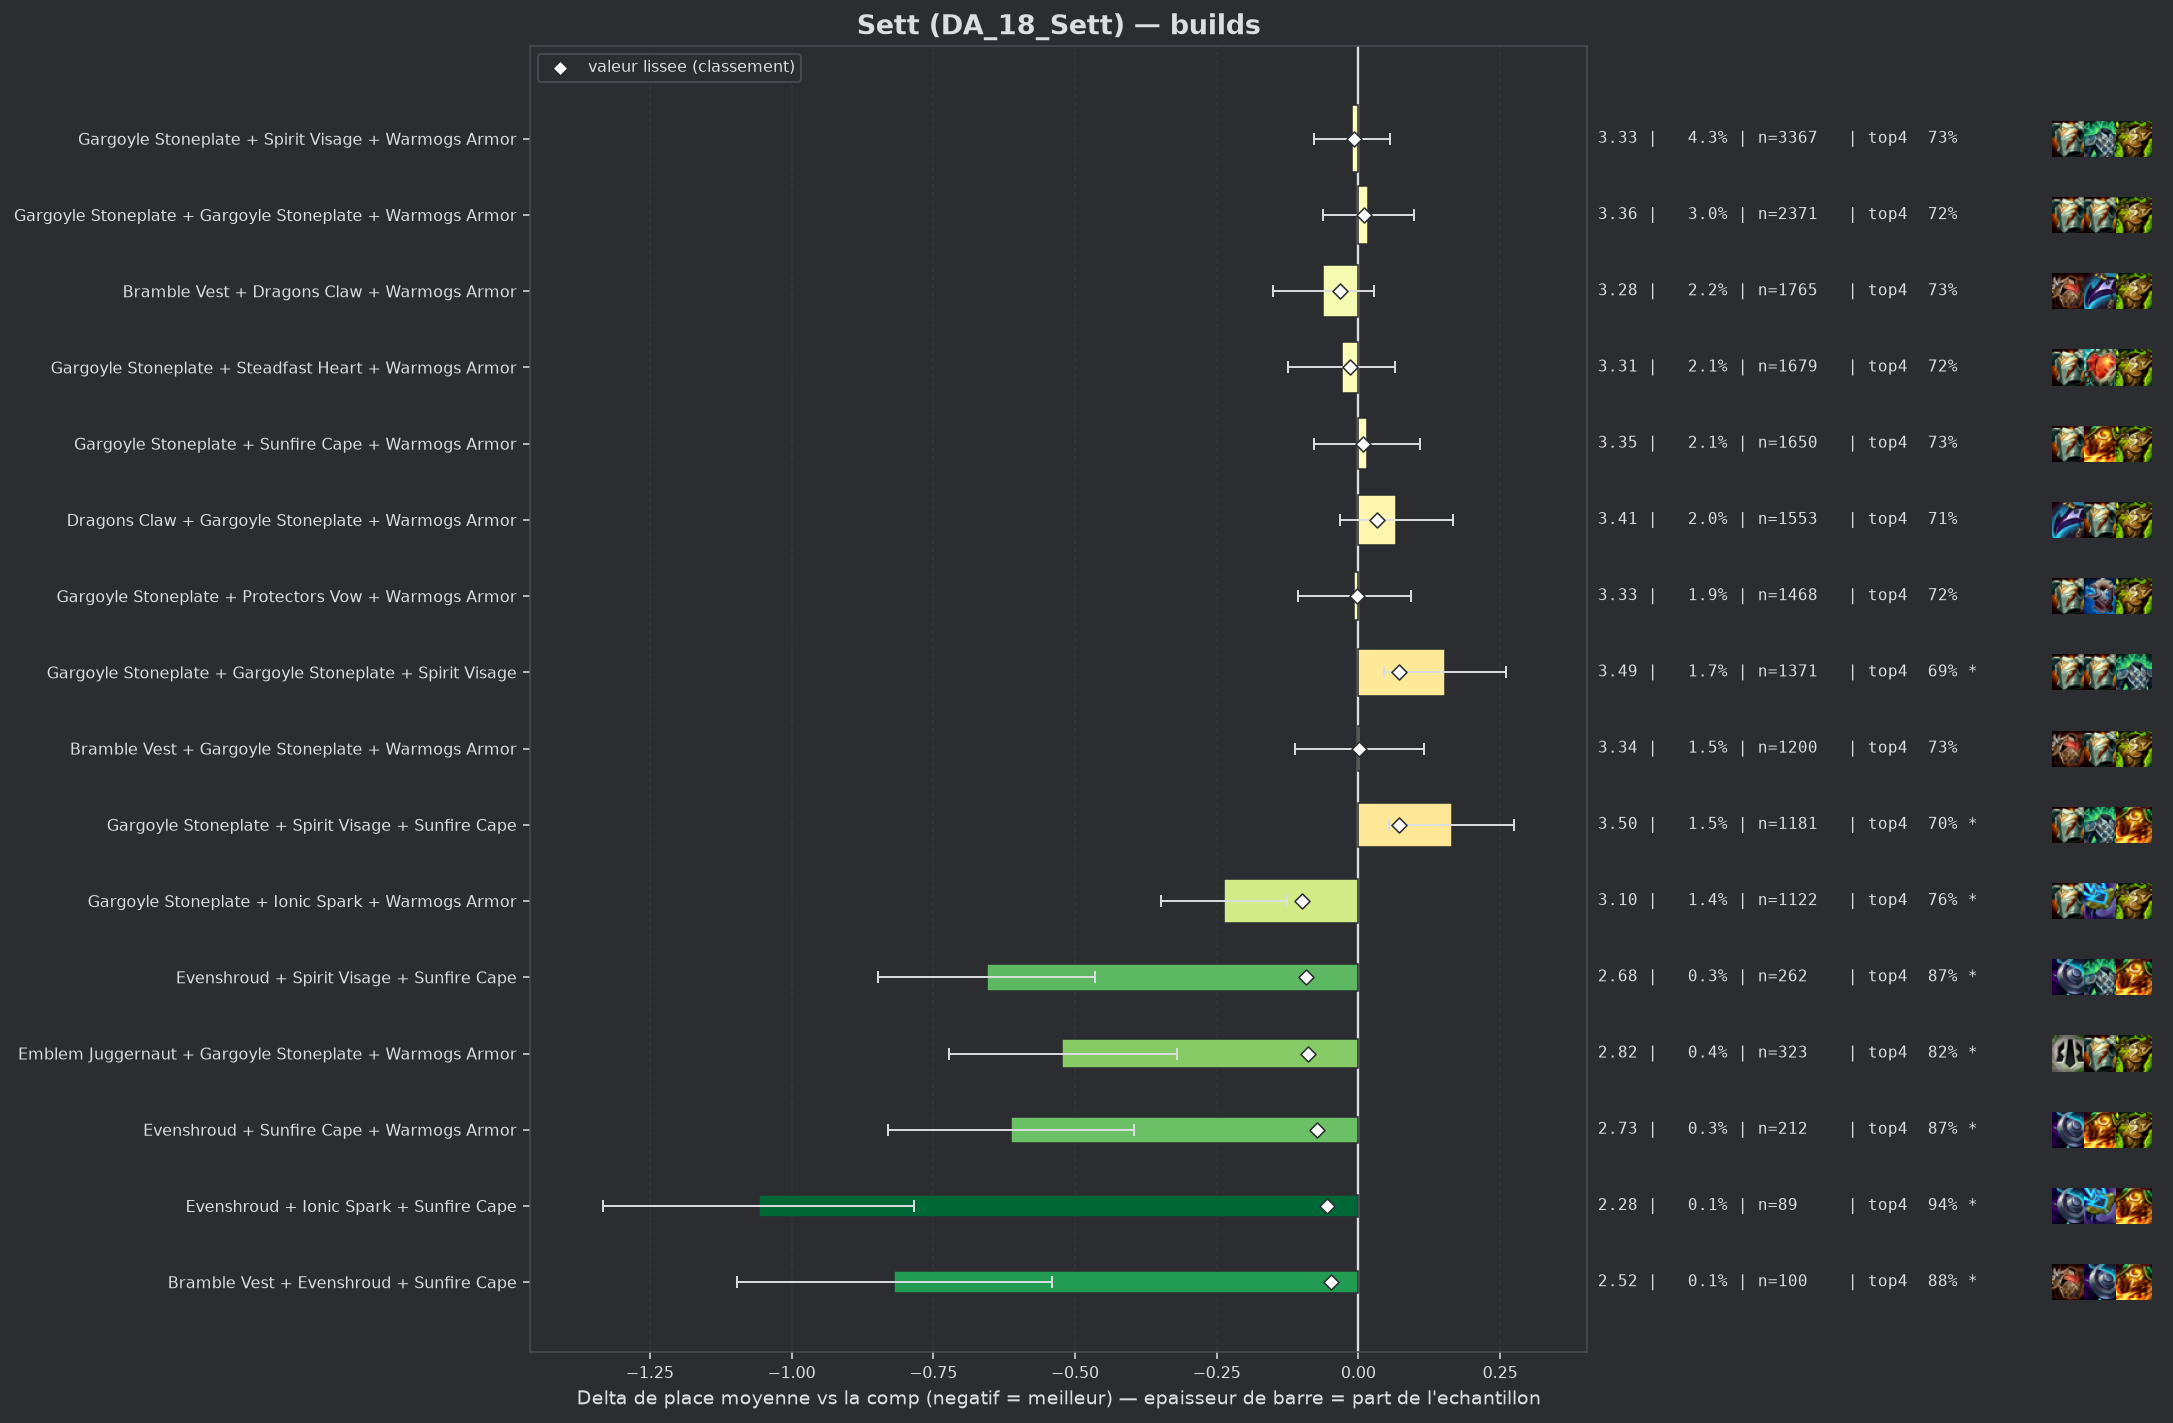

The table this chart was drawn from, first rows:
group, label, n, share, avg_place, shrunk_avg, score, d_avg, d_avg_pess, impact, d_top4, win, top2, top4, sd, z, p, significant
pepite, Gargoyle Stoneplate + Ionic Spark + Warm…, 1122, 0.01421, 3.102, 3.24, -0.099, -0.237, -0.126, 0.0014, 0.0363, 0.2656, 0.4545, 0.7611, 1.884, -4.19, 3e-05, True
pepite, Evenshroud + Spirit Visage + Sunfire Cap…, 262, 0.003319, 2.683, 3.246, -0.093, -0.656, -0.464, 0.0003, 0.1454, 0.2748, 0.542, 0.8702, 1.581, -6.7, 0.0, True
pepite, Emblem Juggernaut + Gargoyle Stoneplate …, 323, 0.004092, 2.817, 3.25, -0.089, -0.522, -0.32, 0.0004, 0.0925, 0.3096, 0.5325, 0.8173, 1.841, -5.08, 0.0, True
pepite, Evenshroud + Sunfire Cape + Warmogs Armo…, 212, 0.002685, 2.726, 3.266, -0.073, -0.613, -0.396, 0.0002, 0.1431, 0.25, 0.5425, 0.8679, 1.608, -5.54, 0.0, True
pepite, Evenshroud + Ionic Spark + Sunfire Cape, 89, 0.001127, 2.281, 3.283, -0.056, -1.058, -0.784, 0.0001, 0.219, 0.3258, 0.6404, 0.9438, 1.315, -7.58, 0.0, True
pepite, Bramble Vest + Evenshroud + Sunfire Cape, 100, 0.001267, 2.52, 3.29, -0.049, -0.819, -0.541, 0.0001, 0.1552, 0.26, 0.6, 0.88, 1.418, -5.77, 0.0, True
, Spirit Visage + Sunfire Cape + Warmogs A…, 368, 0.004662, 3.087, 3.291, -0.048, -0.252, -0.067, 0.0002, 0.0415, 0.2418, 0.4484, 0.7663, 1.807, -2.67, 0.00762, True
, Evenshroud + Steadfast Heart + Sunfire C…, 93, 0.001178, 2.591, 3.297, -0.042, -0.748, -0.397, 0.0, 0.1247, 0.3548, 0.5914, 0.8495, 1.724, -4.18, 3e-05, True
, Evenshroud + Spirit Visage + Warmogs Arm…, 102, 0.001292, 2.657, 3.298, -0.041, -0.682, -0.345, 0.0001, 0.0987, 0.3039, 0.5882, 0.8235, 1.735, -3.97, 7e-05, True
, Evenshroud + Gargoyle Stoneplate + Warmo…, 511, 0.006473, 3.184, 3.301, -0.038, -0.155, 0.0, 0.0002, 0.0188, 0.2446, 0.4775, 0.7436, 1.959, -1.78, 0.07456, False
, Evenshroud + Gargoyle Stoneplate + Sunfi…, 388, 0.004915, 3.144, 3.301, -0.038, -0.195, -0.011, 0.0002, 0.0381, 0.2474, 0.4381, 0.7629, 1.844, -2.07, 0.03818, False
, Bramble Vest + Gargoyle Stoneplate + Ion…, 165, 0.00209, 2.976, 3.305, -0.034, -0.363, -0.09, 0.0001, 0.057, 0.2545, 0.4909, 0.7818, 1.789, -2.61, 0.00919, True
, Emblem Juggernaut + Gargoyle Stoneplate …, 77, 0.0009754, 2.597, 3.304, -0.034, -0.742, -0.376, 0.0, 0.1453, 0.3506, 0.5584, 0.8701, 1.638, -3.97, 7e-05, True
populaire, Bramble Vest + Dragons Claw + Warmogs Ar…, 1765, 0.02236, 3.277, 3.306, -0.033, -0.062, 0.0, 0.0007, 0.0089, 0.2119, 0.4164, 0.7337, 1.896, -1.36, 0.1751, False
, Protectors Vow + Sunfire Cape + Warmogs …, 212, 0.002685, 3.057, 3.306, -0.033, -0.282, -0.024, 0.0001, 0.0582, 0.2547, 0.4953, 0.783, 1.915, -2.14, 0.03203, False
, Crownguard + Gargoyle Stoneplate + Stead…, 256, 0.003243, 3.113, 3.307, -0.031, -0.226, 0.0, 0.0001, 0.0369, 0.2305, 0.4805, 0.7617, 1.883, -1.91, 0.05558, False
, Emblem Juggernaut + Gargoyle Stoneplate …, 148, 0.001875, 2.98, 3.308, -0.031, -0.359, -0.07, 0.0001, 0.0995, 0.25, 0.4392, 0.8243, 1.795, -2.43, 0.01502, False
, Gargoyle Stoneplate + Steraks Gage + War…, 332, 0.004206, 3.172, 3.31, -0.029, -0.167, 0.0, 0.0001, 0.0192, 0.247, 0.4337, 0.744, 1.923, -1.58, 0.1137, False
, Crownguard + Ionic Spark + Sunfire Cape, 55, 0.0006967, 2.491, 3.31, -0.029, -0.848, -0.373, 0.0, 0.1661, 0.3818, 0.6182, 0.8909, 1.798, -3.5, 0.00047, True
, Protectors Vow + Steadfast Heart + Warmo…, 161, 0.002039, 3.031, 3.31, -0.028, -0.308, -0.022, 0.0001, 0.0764, 0.2298, 0.472, 0.8012, 1.846, -2.11, 0.03455, False
, Ionic Spark + Spirit Visage + Sunfire Ca…, 130, 0.001647, 2.977, 3.311, -0.028, -0.362, -0.046, 0.0, 0.0521, 0.2385, 0.5385, 0.7769, 1.837, -2.24, 0.02481, False
, Dragons Claw + Steadfast Heart + Sunfire…, 177, 0.002242, 3.073, 3.312, -0.027, -0.266, 0.0, 0.0001, 0.0492, 0.2373, 0.4802, 0.774, 1.85, -1.91, 0.05656, False
, Evenshroud + Spirit Visage + Steadfast H…, 70, 0.0008867, 2.714, 3.312, -0.027, -0.625, -0.196, 0.0, 0.0895, 0.3143, 0.5857, 0.8143, 1.829, -2.86, 0.0043, True
, Spirit Visage + Steadfast Heart + Sunfir…, 198, 0.002508, 3.106, 3.313, -0.026, -0.233, -0.001, 0.0001, 0.058, 0.1919, 0.4242, 0.7828, 1.665, -1.97, 0.04939, False
, Evenshroud + Gargoyle Stoneplate + Stead…, 177, 0.002242, 3.079, 3.313, -0.026, -0.26, 0.0, 0.0001, 0.0718, 0.2373, 0.4181, 0.7966, 1.777, -1.94, 0.05201, False
, Dragons Claw + Evenshroud + Sunfire Cape, 108, 0.001368, 2.926, 3.313, -0.026, -0.413, -0.098, 0.0, 0.1178, 0.1852, 0.5185, 0.8426, 1.671, -2.57, 0.01026, True
, Ionic Spark + Steadfast Heart + Warmogs …, 81, 0.001026, 2.815, 3.313, -0.026, -0.524, -0.096, 0.0, 0.0777, 0.3951, 0.5309, 0.8025, 1.963, -2.4, 0.01633, False
, Protectors Vow + Spirit Visage + Warmogs…, 294, 0.003724, 3.18, 3.314, -0.025, -0.159, 0.0, 0.0001, 0.0337, 0.2041, 0.4252, 0.7585, 1.827, -1.49, 0.1373, False
, Gargoyle Stoneplate + Ionic Spark + Prot…, 192, 0.002432, 3.104, 3.314, -0.025, -0.235, 0.0, 0.0001, -0.0061, 0.2969, 0.4792, 0.7188, 1.976, -1.64, 0.1001, False
, Bramble Vest + Spirit Visage + Sunfire C…, 152, 0.001925, 3.059, 3.314, -0.025, -0.28, -0.006, 0.0, 0.0844, 0.1974, 0.4605, 0.8092, 1.722, -2.0, 0.04539, False
, Bramble Vest + Protectors Vow + Warmogs …, 144, 0.001824, 3.042, 3.314, -0.025, -0.297, 0.0, 0.0, 0.0669, 0.2292, 0.4861, 0.7917, 1.848, -1.93, 0.05378, False
, Dragons Claw + Evenshroud + Gargoyle Sto…, 139, 0.001761, 3.036, 3.314, -0.025, -0.303, -0.02, 0.0, 0.0666, 0.2014, 0.4748, 0.7914, 1.702, -2.1, 0.03608, False
, Dragons Claw + Ionic Spark + Sunfire Cap…, 86, 0.001089, 2.849, 3.314, -0.025, -0.49, -0.113, 0.0, 0.0892, 0.2907, 0.5116, 0.814, 1.782, -2.55, 0.01079, True
, Spirit Visage + Steraks Gage + Sunfire C…, 42, 0.000532, 2.357, 3.314, -0.025, -0.982, -0.576, 0.0, 0.18, 0.3571, 0.619, 0.9048, 1.342, -4.74, 0.0, True
, Dragons Claw + Evenshroud + Protectors V…, 40, 0.0005067, 2.325, 3.314, -0.025, -1.014, -0.547, 0.0, 0.1752, 0.45, 0.6, 0.9, 1.506, -4.26, 2e-05, True
, Dragons Claw + Gargoyle Stoneplate + Ion…, 107, 0.001355, 2.963, 3.315, -0.024, -0.376, 0.0, 0.0, 0.0416, 0.2991, 0.5607, 0.7664, 2.046, -1.9, 0.05721, False
, Evenshroud + Protectors Vow + Spirit Vis…, 85, 0.001077, 2.871, 3.315, -0.024, -0.468, -0.107, 0.0, 0.1105, 0.2118, 0.5294, 0.8353, 1.7, -2.54, 0.01113, True
, Dragons Claw + Protectors Vow + Warmogs …, 246, 0.003116, 3.167, 3.316, -0.023, -0.172, 0.0, 0.0001, 0.0557, 0.1748, 0.4472, 0.7805, 1.792, -1.51, 0.1323, False
, Bramble Vest + Evenshroud + Gargoyle Sto…, 147, 0.001862, 3.068, 3.316, -0.023, -0.271, 0.0, 0.0, 0.0643, 0.2585, 0.4898, 0.7891, 1.883, -1.74, 0.0814, False
, Crownguard + Evenshroud + Gargoyle Stone…, 117, 0.001482, 3.009, 3.316, -0.023, -0.33, 0.0, 0.0, 0.0786, 0.265, 0.4872, 0.8034, 1.874, -1.91, 0.05673, False
, Ionic Spark + Protectors Vow + Warmogs A…, 100, 0.001267, 2.96, 3.316, -0.023, -0.379, -0.016, 0.0, 0.0752, 0.24, 0.52, 0.8, 1.849, -2.05, 0.04054, False
, Bramble Vest + Evenshroud + Warmogs Armo…, 96, 0.001216, 2.938, 3.316, -0.023, -0.401, -0.05, 0.0, 0.0773, 0.25, 0.4896, 0.8021, 1.755, -2.24, 0.0251, False
, Bramble Vest + Dragons Claw + Protectors…, 145, 0.001837, 3.083, 3.317, -0.022, -0.256, 0.0, 0.0, 0.0614, 0.2207, 0.4483, 0.7862, 1.756, -1.76, 0.07924, False
, Adaptive Helm + Protectors Vow + Warmogs…, 86, 0.001089, 2.907, 3.317, -0.022, -0.432, -0.05, 0.0, 0.0892, 0.2442, 0.5349, 0.814, 1.808, -2.21, 0.02684, False
, Adaptive Helm + Protectors Vow + Spirit …, 68, 0.0008614, 2.809, 3.317, -0.022, -0.53, -0.09, 0.0, 0.0987, 0.2794, 0.5588, 0.8235, 1.849, -2.36, 0.01813, False
, Spirit Visage + Steraks Gage + Warmogs A…, 47, 0.0005954, 2.574, 3.317, -0.022, -0.764, -0.261, 0.0, 0.0837, 0.3404, 0.6596, 0.8085, 1.759, -2.98, 0.0029, True
, Evenshroud + Protectors Vow + Steadfast …, 46, 0.0005827, 2.565, 3.317, -0.022, -0.774, -0.297, 0.0, 0.0795, 0.3478, 0.6087, 0.8043, 1.65, -3.18, 0.00148, True
, Gargoyle Stoneplate + Steraks Gage + Sun…, 150, 0.0019, 3.1, 3.318, -0.021, -0.239, 0.0, 0.0, 0.0419, 0.22, 0.4533, 0.7667, 1.769, -1.65, 0.09846, False
, Bramble Vest + Dragons Claw + Steadfast …, 144, 0.001824, 3.083, 3.318, -0.021, -0.256, 0.0, 0.0, 0.0669, 0.2292, 0.4375, 0.7917, 1.812, -1.69, 0.09088, False
, Bramble Vest + Steadfast Heart + Sunfire…, 86, 0.001089, 2.942, 3.318, -0.021, -0.397, -0.0, 0.0, 0.0543, 0.2674, 0.5465, 0.7791, 1.876, -1.96, 0.0498, False
, Bramble Vest + Dragons Claw + Ionic Spar…, 74, 0.0009374, 2.892, 3.319, -0.02, -0.447, -0.029, 0.0, 0.0995, 0.2703, 0.5405, 0.8243, 1.835, -2.09, 0.03618, False
, Dragons Claw + Evenshroud + Steadfast He…, 44, 0.0005574, 2.614, 3.319, -0.02, -0.725, -0.236, 0.0, 0.1388, 0.2955, 0.5909, 0.8636, 1.654, -2.91, 0.00365, True
, Gargoyle Stoneplate + Protectors Vow + S…, 379, 0.004801, 3.243, 3.32, -0.019, -0.096, 0.0, 0.0001, 0.0351, 0.2005, 0.4169, 0.7599, 1.829, -1.02, 0.307, False
, Evenshroud + Gargoyle Stoneplate + Spiri…, 373, 0.004725, 3.247, 3.321, -0.018, -0.092, 0.0, 0.0001, 0.0125, 0.2145, 0.4397, 0.7373, 1.891, -0.94, 0.3469, False
, Ionic Spark + Protectors Vow + Sunfire C…, 102, 0.001292, 3.039, 3.321, -0.018, -0.3, 0.0, 0.0, 0.0595, 0.2843, 0.4804, 0.7843, 1.904, -1.59, 0.1121, False
, Crownguard + Gargoyle Stoneplate + Stera…, 75, 0.0009501, 2.947, 3.321, -0.018, -0.392, 0.0, 0.0, 0.0352, 0.36, 0.5067, 0.76, 2.032, -1.67, 0.09474, False
, Crownguard + Evenshroud + Sunfire Cape, 52, 0.0006587, 2.788, 3.321, -0.018, -0.551, -0.116, 0.0, 0.1406, 0.2692, 0.4615, 0.8654, 1.597, -2.48, 0.01299, True
, Bramble Vest + Steraks Gage + Warmogs Ar…, 41, 0.0005194, 2.634, 3.321, -0.018, -0.705, -0.128, 0.0, 0.0801, 0.3659, 0.6585, 0.8049, 1.884, -2.39, 0.01662, False
, Gargoyle Stoneplate + Spirit Visage + Sp…, 288, 0.003648, 3.226, 3.321, -0.017, -0.113, 0.0, 0.0001, 0.0426, 0.2118, 0.4236, 0.7674, 1.882, -1.02, 0.3081, False
, Steadfast Heart + Sunfire Cape + Warmogs…, 221, 0.002799, 3.199, 3.322, -0.017, -0.14, 0.0, 0.0, 0.0263, 0.2127, 0.457, 0.7511, 1.887, -1.1, 0.2713, False
... 210 more rows
